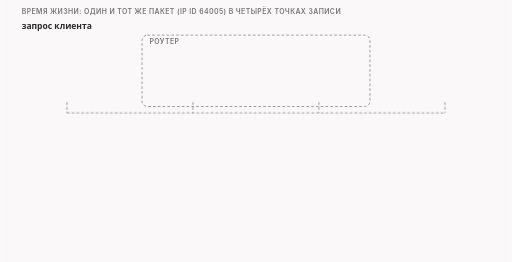
t = 0.00 s
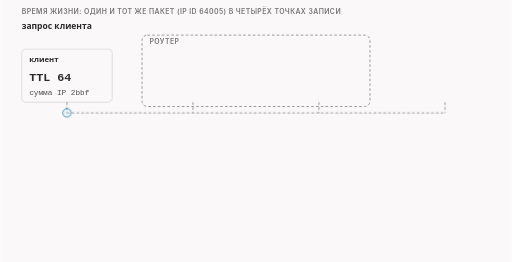
t = 1.79 s
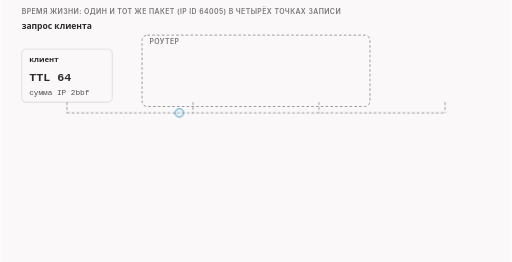
t = 3.30 s
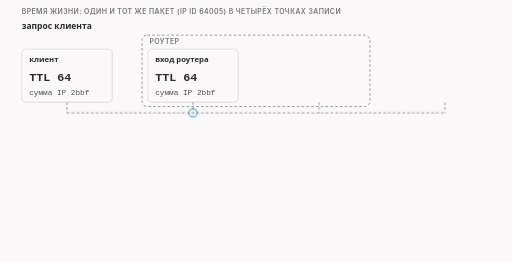
t = 5.00 s
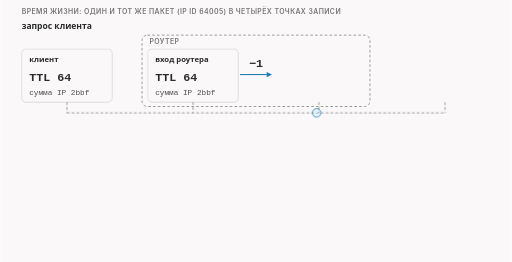
t = 6.75 s
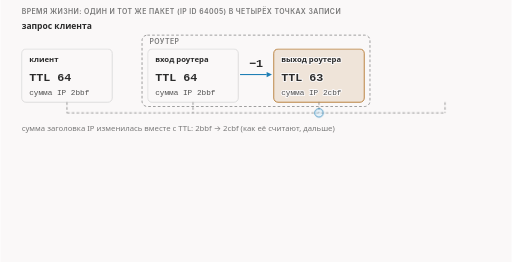
t = 8.34 s

The animated SVG that drew these frames (rendered in a browser with its animation timeline set to each time). Animation: 13 CSS @keyframes rules; frames cover the first 8.34 s, repeats indefinitely.

<svg xmlns="http://www.w3.org/2000/svg" class="v02-s05-ttl" viewBox="0 0 960 492" width="960" height="492" role="img" aria-labelledby="v02-s05-ttl-t v02-s05-ttl-d">
<title id="v02-s05-ttl-t">Время жизни в четырёх точках</title>
<desc id="v02-s05-ttl-d">Время жизни одного и того же пакета (IP id 64005) в четырёх точках записи в нашей лаборатории: на клиенте 64, на входе в роутер 64, на выходе из роутера 63, на сервере 63; роутер вычитает единицу, а контрольная сумма IP заодно меняется с 2bbf на 2cbf; пакет сервера идёт в обратную сторону так же: на сервере 64, на клиенте 63.</desc>
<style>.v02-s05-ttl{--fg:var(--dark,#2b2b2b);--fg2:var(--darkgray,#4e4e4e);--mute:var(--gray,#767676);--line:var(--lightgray,#d4d4d4);--acc:var(--secondary,#1f7fb5);--tint:var(--highlight,rgba(178,225,255,.28));--bg:var(--light,#faf8f8);--rej:#c4372b;--rejt:rgba(196,55,43,.10);--ok:#237a4b;--okt:rgba(35,122,75,.11);--amb:#a8610a;--ambt:rgba(168,97,10,.13)}
@media (prefers-color-scheme:dark){.v02-s05-ttl{--fg:var(--dark,#ebebec);--fg2:var(--darkgray,#d4d4d4);--mute:var(--gray,#9a9a9a);--line:var(--lightgray,#4a474a);--acc:var(--secondary,#b2e1ff);--tint:var(--highlight,rgba(178,225,255,.14));--bg:var(--light,#161618);--rej:#ff8f80;--rejt:rgba(255,143,128,.14);--ok:#7fd9a1;--okt:rgba(127,217,161,.13);--amb:#f0b866;--ambt:rgba(240,184,102,.14)}}
.v02-s05-ttl .bg{fill:var(--bg)}
.v02-s05-ttl text{font-family:var(--bodyFont,'Source Sans 3'),system-ui,-apple-system,'Segoe UI',Roboto,sans-serif;font-size:16px;fill:var(--fg2);paint-order:stroke;stroke:var(--bg);stroke-width:4px;stroke-linejoin:round}
.v02-s05-ttl .tk{font-weight:600;fill:var(--fg)}
.v02-s05-ttl .sm{font-size:14.5px}
.v02-s05-ttl .m{font-family:var(--codeFont,'JetBrains Mono'),ui-monospace,'Cascadia Code',Consolas,monospace;font-size:14.5px}
.v02-s05-ttl .mk{font-family:var(--codeFont,'JetBrains Mono'),ui-monospace,'Cascadia Code',Consolas,monospace;font-size:14.5px;font-weight:600;fill:var(--fg)}
.v02-s05-ttl .hx{font-family:var(--codeFont,'JetBrains Mono'),ui-monospace,'Cascadia Code',Consolas,monospace;font-size:14px;font-weight:600;fill:var(--fg);stroke:none}
.v02-s05-ttl .ix{font-family:var(--codeFont,'JetBrains Mono'),ui-monospace,'Cascadia Code',Consolas,monospace;font-size:13px;fill:var(--mute);stroke:none}
.v02-s05-ttl .ml{font-family:var(--codeFont,'JetBrains Mono'),ui-monospace,'Cascadia Code',Consolas,monospace;font-size:17px;font-weight:600;fill:var(--fg)}
.v02-s05-ttl .cap{font-family:var(--headerFont,Inter),system-ui,-apple-system,'Segoe UI',Roboto,sans-serif;font-size:13px;font-weight:600;letter-spacing:.06em;text-transform:uppercase;fill:var(--mute)}
.v02-s05-ttl .mu{fill:var(--mute)}.v02-s05-ttl .fg{fill:var(--fg)}.v02-s05-ttl .acc{fill:var(--acc)}.v02-s05-ttl .rej{fill:var(--rej)}.v02-s05-ttl .ok{fill:var(--ok)}.v02-s05-ttl .amb{fill:var(--amb)}
.v02-s05-ttl .c{text-anchor:middle}.v02-s05-ttl .r{text-anchor:end}.v02-s05-ttl .ns{stroke:none}
.v02-s05-ttl .bx{fill:var(--bg);stroke:var(--line);stroke-width:1.4}
.v02-s05-ttl .bxs{fill:var(--bg);stroke:var(--mute);stroke-width:1.4}
.v02-s05-ttl .bxa{fill:var(--tint);stroke:var(--acc);stroke-width:1.4}
.v02-s05-ttl .bxr{fill:var(--rejt);stroke:var(--rej);stroke-width:1.4}
.v02-s05-ttl .bxo{fill:var(--okt);stroke:var(--ok);stroke-width:1.4}
.v02-s05-ttl .bxb{fill:var(--ambt);stroke:var(--amb);stroke-width:1.4}
.v02-s05-ttl .pl{fill:var(--bg);stroke:var(--fg);stroke-width:1.6}
.v02-s05-ttl .fs{fill:var(--mute);fill-opacity:.22;stroke:none}
.v02-s05-ttl .bxg{fill:var(--mute);fill-opacity:.2;stroke:var(--mute);stroke-width:1.4}
.v02-s05-ttl .big{font-family:var(--codeFont,'JetBrains Mono'),ui-monospace,'Cascadia Code',Consolas,monospace;font-size:22px;font-weight:600;fill:var(--fg)}
.v02-s05-ttl .bxn{fill:none;stroke:var(--fg);stroke-width:2}
.v02-s05-ttl .bxd{fill:none;stroke:var(--mute);stroke-width:1.3;stroke-dasharray:5 4}
.v02-s05-ttl .fa{fill:var(--tint);stroke:none}.v02-s05-ttl .fr{fill:var(--rejt);stroke:none}.v02-s05-ttl .fb{fill:var(--ambt);stroke:none}.v02-s05-ttl .fo{fill:var(--okt);stroke:none}
.v02-s05-ttl .lm{fill:none;stroke:var(--mute);stroke-width:1.4}
.v02-s05-ttl .lmd{fill:none;stroke:var(--mute);stroke-width:1.4;stroke-dasharray:5 4}
.v02-s05-ttl .la{fill:none;stroke:var(--acc);stroke-width:2}
.v02-s05-ttl .lf{fill:none;stroke:var(--fg2);stroke-width:2}
.v02-s05-ttl .lr{fill:none;stroke:var(--rej);stroke-width:2.4}
.v02-s05-ttl .lcut{fill:none;stroke:var(--rej);stroke-width:1.8;stroke-dasharray:6 4}
.v02-s05-ttl .lb{fill:none;stroke:var(--amb);stroke-width:2}
.v02-s05-ttl .lo{fill:none;stroke:var(--ok);stroke-width:2.4}
.v02-s05-ttl .hf{fill:var(--fg2)}.v02-s05-ttl .ha{fill:var(--acc)}.v02-s05-ttl .hr{fill:var(--rej)}.v02-s05-ttl .hm{fill:var(--mute)}.v02-s05-ttl .hb{fill:var(--amb)}
.v02-s05-ttl .fun{fill:var(--tint);stroke:var(--acc);stroke-width:1;stroke-opacity:.55}
.v02-s05-ttl .a{animation-duration:26s;animation-timing-function:cubic-bezier(.3,.6,.25,1);animation-iteration-count:infinite;animation-fill-mode:both}
@media (prefers-reduced-motion:reduce){.v02-s05-ttl .a{animation:none}.v02-s05-ttl .tr{display:none}}
@keyframes v02-s05-ttl-k1{0.0%{opacity:0}3.846%{opacity:0}5.577%{opacity:1}93.462%{opacity:1}95.769%{opacity:0}100%{opacity:0}}.v02-s05-ttl .e1{animation-name:v02-s05-ttl-k1}@keyframes v02-s05-ttl-k2{0.0%{opacity:0}14.615%{opacity:0}16.346%{opacity:1}93.462%{opacity:1}95.769%{opacity:0}100%{opacity:0}}.v02-s05-ttl .e2{animation-name:v02-s05-ttl-k2}@keyframes v02-s05-ttl-k3{0.0%{opacity:0}26.923%{opacity:0}28.654%{opacity:1}93.462%{opacity:1}95.769%{opacity:0}100%{opacity:0}}.v02-s05-ttl .e3{animation-name:v02-s05-ttl-k3}@keyframes v02-s05-ttl-k4{0.0%{opacity:0}37.692%{opacity:0}39.423%{opacity:1}93.462%{opacity:1}95.769%{opacity:0}100%{opacity:0}}.v02-s05-ttl .e4{animation-name:v02-s05-ttl-k4}@keyframes v02-s05-ttl-k5{0.0%{opacity:0;transform:translate(125px,212px)}1.923%{opacity:0;transform:translate(125px,212px)}3.846%{opacity:1;transform:translate(125px,212px)}10.769%{opacity:1;transform:translate(125px,212px)}14.615%{opacity:1;transform:translate(361.7px,212px)}23.077%{opacity:1;transform:translate(361.7px,212px)}26.923%{opacity:1;transform:translate(598.3px,212px)}33.846%{opacity:1;transform:translate(598.3px,212px)}37.692%{opacity:1;transform:translate(835px,212px)}41.538%{opacity:1;transform:translate(835px,212px)}43.077%{opacity:0;transform:translate(835px,212px)}100%{opacity:0;transform:translate(835px,212px)}}.v02-s05-ttl .e5{animation-name:v02-s05-ttl-k5}@keyframes v02-s05-ttl-k6{0.0%{opacity:0}19.231%{opacity:0}20.962%{opacity:1}93.462%{opacity:1}95.769%{opacity:0}100%{opacity:0}}.v02-s05-ttl .e6{animation-name:v02-s05-ttl-k6}@keyframes v02-s05-ttl-k7{0.0%{opacity:0}30.769%{opacity:0}32.5%{opacity:1}93.462%{opacity:1}95.769%{opacity:0}100%{opacity:0}}.v02-s05-ttl .e7{animation-name:v02-s05-ttl-k7}@keyframes v02-s05-ttl-k8{0.0%{opacity:0}46.154%{opacity:0}47.885%{opacity:1}93.462%{opacity:1}95.769%{opacity:0}100%{opacity:0}}.v02-s05-ttl .e8{animation-name:v02-s05-ttl-k8}@keyframes v02-s05-ttl-k9{0.0%{opacity:0}48.077%{opacity:0}49.808%{opacity:1}93.462%{opacity:1}95.769%{opacity:0}100%{opacity:0}}.v02-s05-ttl .e9{animation-name:v02-s05-ttl-k9}@keyframes v02-s05-ttl-k10{0.0%{opacity:0}53.846%{opacity:0}55.577%{opacity:1}93.462%{opacity:1}95.769%{opacity:0}100%{opacity:0}}.v02-s05-ttl .e10{animation-name:v02-s05-ttl-k10}@keyframes v02-s05-ttl-k11{0.0%{opacity:0}57.692%{opacity:0}59.423%{opacity:1}93.462%{opacity:1}95.769%{opacity:0}100%{opacity:0}}.v02-s05-ttl .e11{animation-name:v02-s05-ttl-k11}@keyframes v02-s05-ttl-k12{0.0%{opacity:0}67.308%{opacity:0}69.038%{opacity:1}93.462%{opacity:1}95.769%{opacity:0}100%{opacity:0}}.v02-s05-ttl .e12{animation-name:v02-s05-ttl-k12}@keyframes v02-s05-ttl-k13{0.0%{opacity:0}76.923%{opacity:0}78.654%{opacity:1}93.462%{opacity:1}95.769%{opacity:0}100%{opacity:0}}.v02-s05-ttl .e13{animation-name:v02-s05-ttl-k13}</style>
<rect class="bg" x="0" y="0" width="960" height="492"/>
<g><text class="cap" x="40" y="26">Время жизни: один и тот же пакет (IP id 64005) в четырёх точках записи</text></g>
<g><text class="tk" x="40" y="54">запрос клиента</text></g>
<g><rect class="bxd" x="266" y="66" width="428" height="134" rx="10"/><text class="cap" x="280" y="83">РОУТЕР</text></g>
<g class="a e1"><rect class="bx" x="40" y="92" width="170" height="100" rx="8"/><text class="tk sm" x="54" y="116">клиент</text><text class="big" x="54" y="152">TTL 64</text><text class="m" x="54" y="178">сумма IP 2bbf</text></g>
<g class="a e2"><rect class="bx" x="276.7" y="92" width="170" height="100" rx="8"/><text class="tk sm" x="290.7" y="116">вход роутера</text><text class="big" x="290.7" y="152">TTL 64</text><text class="m" x="290.7" y="178">сумма IP 2bbf</text></g>
<g class="a e3"><rect class="bxb" x="513.3" y="92" width="170" height="100" rx="8"/><text class="tk sm" x="527.3" y="116">выход роутера</text><text class="big" x="527.3" y="152">TTL 63</text><text class="m" x="527.3" y="178">сумма IP 2cbf</text></g>
<g class="a e4"><rect class="bxb" x="750" y="92" width="170" height="100" rx="8"/><text class="tk sm" x="764" y="116">сервер</text><text class="big" x="764" y="152">TTL 63</text><text class="m" x="764" y="178">сумма IP 2cbf</text></g>
<g><path class="lmd" d="M125 192L125 212"/><path class="lmd" d="M361.7 192L361.7 212"/><path class="lmd" d="M598.3 192L598.3 212"/><path class="lmd" d="M835 192L835 212"/><path class="lmd" d="M125 212L835 212"/></g>
<g class="a e5 tr"><circle class="bxa" cx="0" cy="0" r="8"/></g>
<g class="a e6"><path class="la" d="M450 140L500.0 140.0"/><polygon class="ha" points="510,140 500.0,145.0 500.0,135.0"/><text class="big c" x="480" y="126">−1</text></g>
<g class="a e7"><text class="sm mu" x="40" y="246">сумма заголовка IP изменилась вместе с TTL: 2bbf → 2cbf (как её считают, дальше)</text></g>
<g class="a e8"><text class="tk" x="40" y="284">ответ сервера, в обратную сторону</text></g>
<g class="a e9"><rect class="bx" x="750" y="296" width="170" height="66" rx="8"/><text class="tk sm" x="764" y="320">сервер</text><text class="big" x="764" y="349">TTL 64</text></g>
<g class="a e10"><path class="la" d="M744 329L226.0 329.0"/><polygon class="ha" points="216,329 226.0,324.0 226.0,334.0"/><text class="tk sm c" x="480" y="317">роутер: −1</text></g>
<g class="a e11"><rect class="bxb" x="40" y="296" width="170" height="66" rx="8"/><text class="tk sm" x="54" y="320">клиент</text><text class="big" x="54" y="349">TTL 63</text></g>
<g class="a e12"><text class="tk sm" x="40" y="400">TTL это запас переходов: каждый роутер вычитает единицу, а пакет с нулём выбрасывают.</text><text class="sm" x="40" y="422">Так сеть защищается от пакетов, которые ходят по кругу вечно.</text></g>
<g class="a e13"><text class="sm mu" x="40" y="450">Начальное значение выбирает отправитель: у нашего клиента и сервера оно 64.</text><text class="sm mu" x="40" y="470">Обычно это значение операционной системы по умолчанию, а не закон.</text></g>
</svg>
